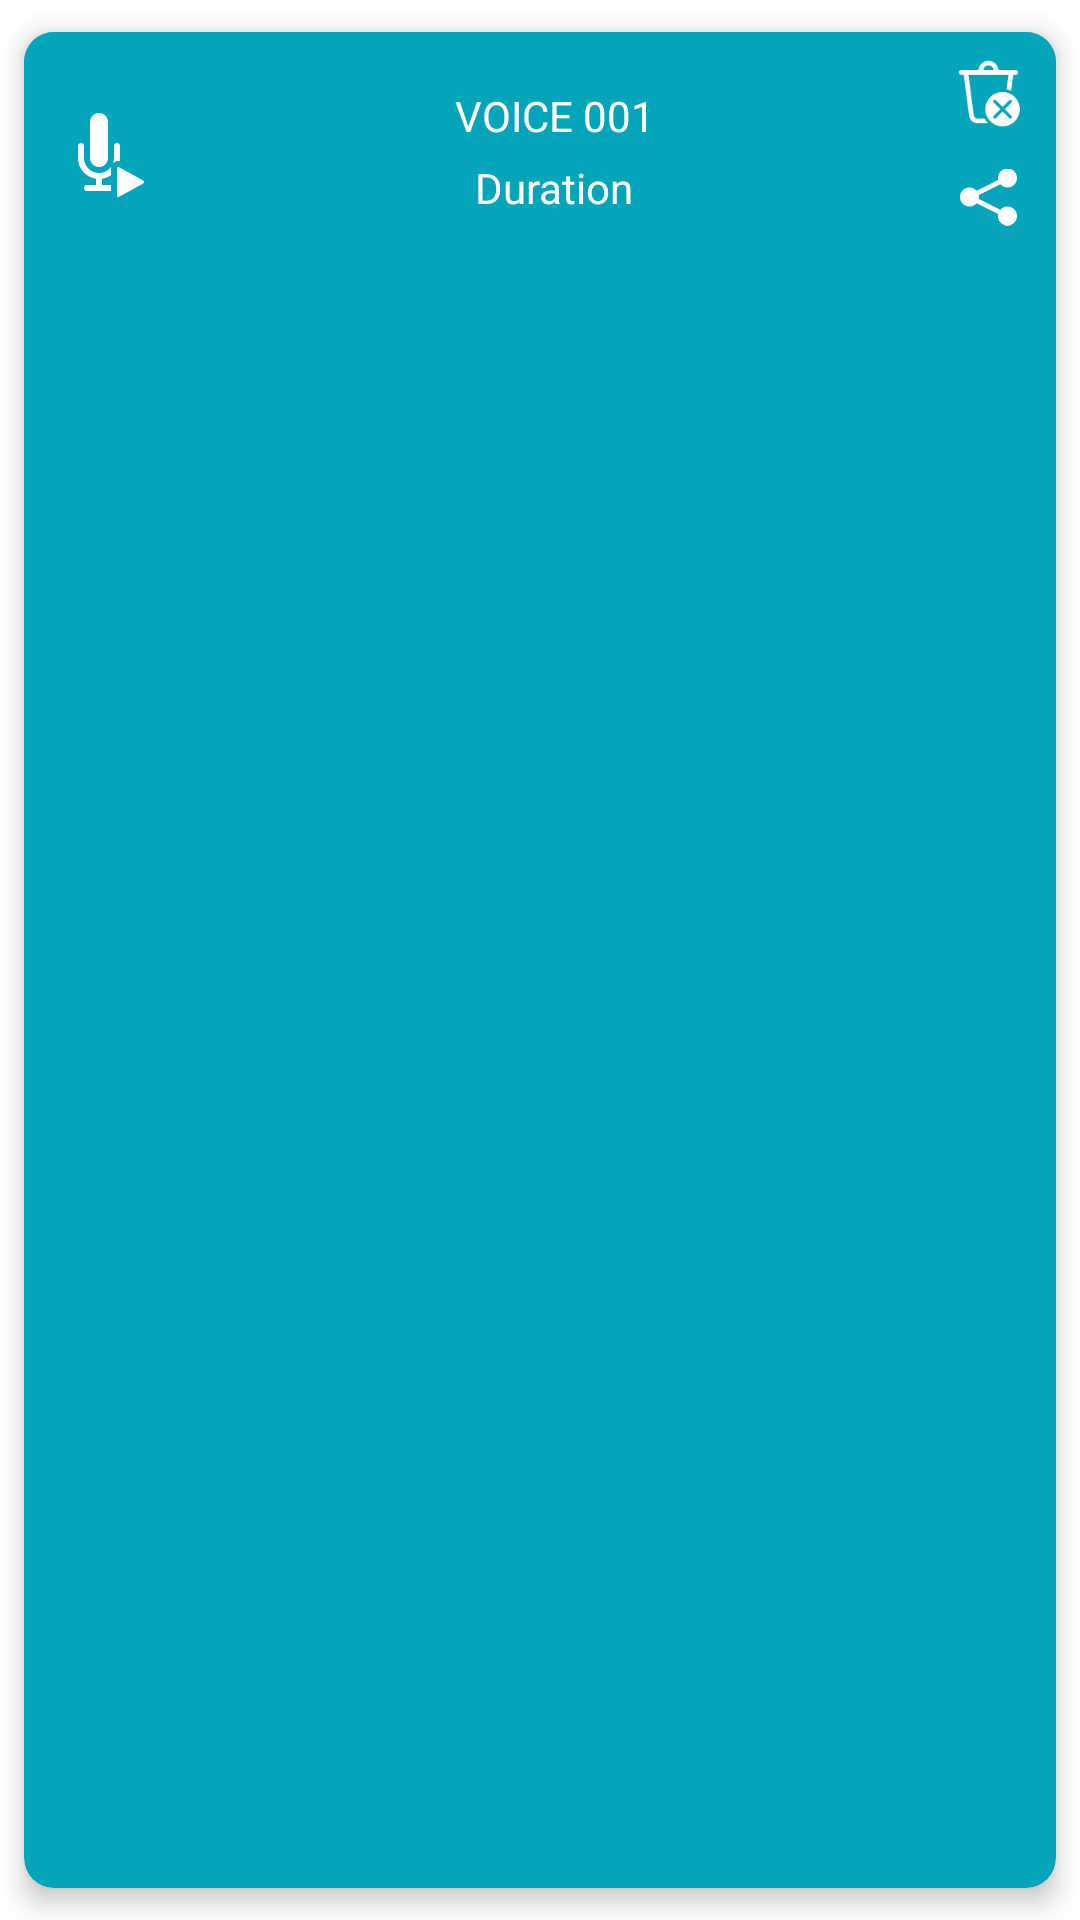

Layout XML and referenced resources for this Android screen:
<!-- AndroidManifest.xml: application theme Theme.record -->
<!-- res/layout/recording_item_layout.xml -->
<?xml version="1.0" encoding="utf-8"?>
<androidx.cardview.widget.CardView android:layout_width="match_parent"
    android:layout_height="wrap_content"
    xmlns:app="http://schemas.android.com/apk/res-auto"
    app:cardElevation="5dp"
    app:cardCornerRadius="10dp"
    android:layout_marginLeft="@dimen/dimen_5dp"
    android:layout_marginRight="@dimen/dimen_5dp"
    app:cardBackgroundColor="@color/color_orange"
    app:cardMaxElevation="5dp"
    app:cardPreventCornerOverlap="true"
    app:cardUseCompatPadding="true"
    xmlns:android="http://schemas.android.com/apk/res/android">

<RelativeLayout
    android:orientation="vertical" android:layout_width="match_parent"
    android:layout_height="wrap_content"
    android:background="@color/color_orange"
    android:padding="@dimen/dimen_5dp"
    >

    <ImageView
        android:id="@+id/iv_play"
        android:layout_width="40dp"
        android:layout_height="50dp"
        android:src="@drawable/ic_voice_white"
        android:layout_centerVertical="true"
        android:clickable="true"
        android:focusable="true"
        android:padding="@dimen/dimen_5dp"
        />

    <LinearLayout
        android:id="@+id/ll_record_details"
        android:layout_width="match_parent"
        android:layout_height="wrap_content"
        android:orientation="vertical"
        android:layout_toRightOf="@+id/iv_play"
        android:gravity="center"
        android:layout_toLeftOf="@+id/ll_delete"
        android:minHeight="@dimen/dimen_70dp"
        >

        <TextView
            android:id="@+id/tv_recording_name"
            android:layout_width="wrap_content"
            android:layout_height="wrap_content"
            android:textSize="14sp"
            android:text="Voice 001"
            android:textAllCaps="true"
            android:textColor="@color/color_white"
            />

        <SeekBar
            android:id="@+id/seekBar"
            android:layout_width="match_parent"
            android:layout_height="wrap_content"
            android:layout_marginTop="10dp"
            android:visibility="gone"
            android:thumb="@color/color_white"
            android:pointerIcon="arrow"
            android:progressTint="@color/color_white"
            android:thumbTint="@color/color_white"

            />

        <RelativeLayout
            android:id="@+id/rl_progress"
            android:layout_width="match_parent"
            android:layout_height="wrap_content"
            android:layout_marginLeft="@dimen/dimen_10dp"
            android:layout_marginRight="@dimen/dimen_10dp"
            android:layout_marginTop="@dimen/dimen_5dp"
            android:visibility="gone">

            <androidx.appcompat.widget.AppCompatTextView
                android:id="@+id/tv_start_time"
                android:layout_width="wrap_content"
                android:layout_height="wrap_content"
                android:text="00:00"
                android:layout_alignParentLeft="true"
                android:textSize="@dimen/dimen_12sp"
                android:layout_centerVertical="true"
                android:textColor="@color/color_white"
                />

            <ImageView
                android:id="@+id/ic_pause"
                android:layout_width="@dimen/dimen_20dp"
                android:layout_height="@dimen/dimen_20dp"
                android:src="@drawable/ic_pause"
                android:layout_centerInParent="true"
                />

            <androidx.appcompat.widget.AppCompatTextView
                android:id="@+id/tv_end_time"
                android:layout_width="wrap_content"
                android:layout_height="wrap_content"
                android:text="00:00"
                android:layout_alignParentRight="true"
                android:textSize="@dimen/dimen_12sp"
                android:textColor="@color/color_white"
                android:layout_centerVertical="true"
                />
        </RelativeLayout>

        <TextView
            android:id="@+id/tv_recording_duration"
            android:layout_width="wrap_content"
            android:layout_height="wrap_content"
            android:textSize="14sp"
            android:text="Duration"
            android:layout_marginTop="@dimen/dimen_5dp"
            android:textColor="@color/color_white"
            />



    </LinearLayout>

    <LinearLayout
        android:id="@+id/ll_delete"
        android:layout_width="wrap_content"
        android:layout_height="@dimen/dimen_70dp"
        android:layout_alignParentRight="true"
        android:layout_centerVertical="true"
        android:layout_alignParentEnd="true"
        android:layout_marginRight="@dimen/dimen_5dp"
        android:orientation="vertical">
    <ImageView
        android:id="@+id/ic_delete"
        android:layout_width="@dimen/dimen_25dp"
        android:layout_height="@dimen/dimen_30dp"
        android:src="@drawable/ic_delete_white"
        />

    <ImageView
        android:id="@+id/ic_share"
        android:layout_width="@dimen/dimen_25dp"
        android:layout_height="@dimen/dimen_30dp"
        android:src="@drawable/ic_share"
        android:layout_marginTop="@dimen/dimen_5dp"
        android:padding="@dimen/dimen_3dp"
        android:layout_alignParentEnd="true"
        app:tint="@color/color_white" />
    </LinearLayout>


</RelativeLayout>
</androidx.cardview.widget.CardView>
<!-- resources referenced by this layout -->
<resources>
  <color name="color_orange">#04A5BA</color>
  <color name="color_white">#ffffff</color>
  <dimen name="dimen_10dp">10dp</dimen>
  <dimen name="dimen_12sp">12sp</dimen>
  <dimen name="dimen_20dp">20dp</dimen>
  <dimen name="dimen_25dp">25dp</dimen>
  <dimen name="dimen_30dp">30dp</dimen>
  <dimen name="dimen_3dp">3dp</dimen>
  <dimen name="dimen_5dp">5dp</dimen>
  <dimen name="dimen_70dp">70dp</dimen>
  <!-- drawable ic_delete_white: png bitmap (drawable, 1909 bytes) -->
  <!-- drawable ic_share: png bitmap (drawable, 1569 bytes) -->
  <!-- drawable ic_voice_white: png bitmap (drawable, 1252 bytes) -->
  <style name="Theme.record" parent="Theme.MaterialComponents.DayNight.NoActionBar">
          
          <item name="colorPrimary">@color/color_orange</item>
          <item name="colorPrimaryVariant">@color/color_orange_dark</item>
          <item name="colorOnPrimary">@color/white</item>
          
          <item name="colorSecondary">@color/teal_200</item>
          <item name="colorSecondaryVariant">@color/teal_700</item>
          <item name="colorOnSecondary">@color/black</item>
          
          <item name="android:statusBarColor" tools:targetApi="l">?attr/colorPrimary</item>
          <item name="android:forceDarkAllowed">true</item>
          
      </style>
  <color name="color_orange_dark">#04A5BA</color>
  <color name="white">#FFFFFFFF</color>
  <color name="teal_200">#09B5A5</color>
  <color name="teal_700">#0B988A</color>
  <color name="black">#FF000000</color>
</resources>
